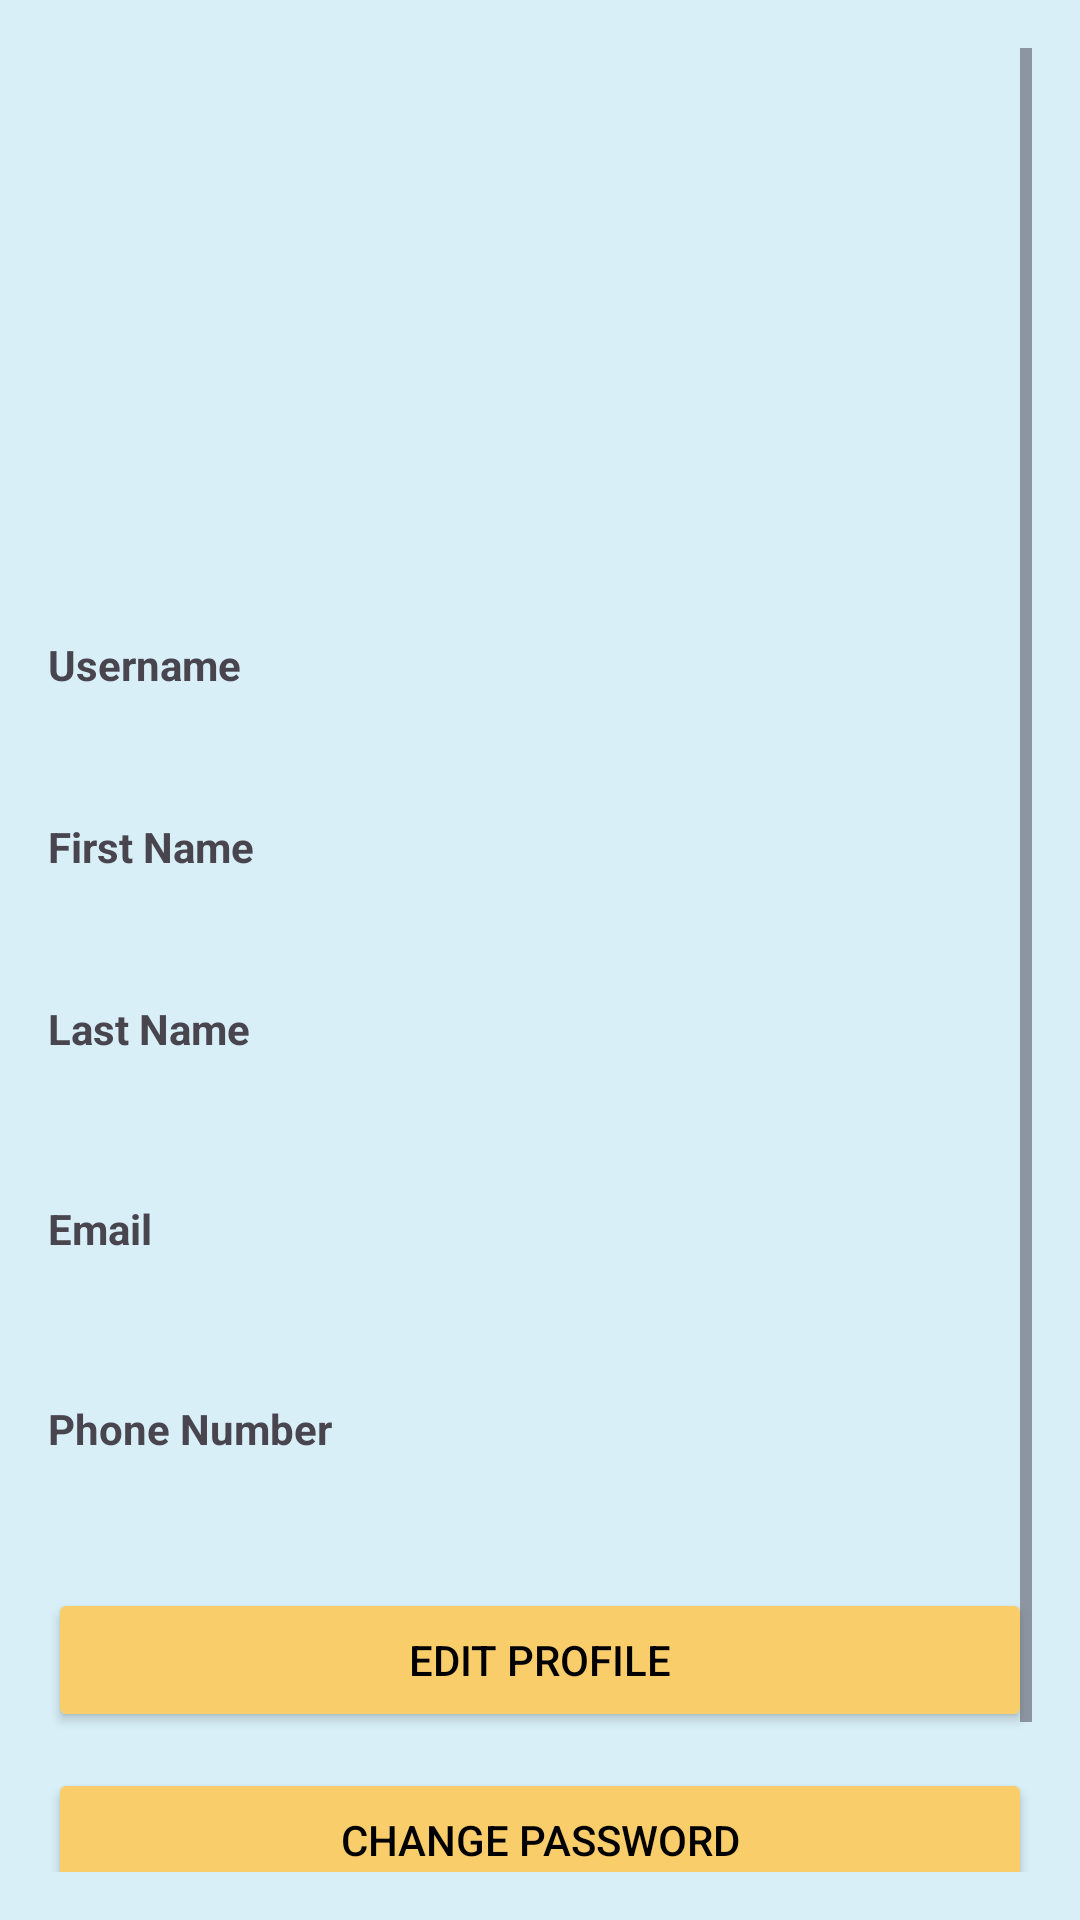

This screen was rendered from an Android layout file. Write that file and the resources it references.
<!-- AndroidManifest.xml: application theme Theme.Car_Main -->
<!-- res/layout/activity_view_profile.xml -->
<ScrollView
    xmlns:android="http://schemas.android.com/apk/res/android"

    android:layout_width="match_parent"
    android:layout_height="match_parent"
    android:background="#D8EFF7"
    android:padding="16dp">

    <LinearLayout
        android:layout_width="match_parent"
        android:layout_height="wrap_content"
        android:id="@+id/main"
        android:orientation="vertical">


        <ImageView
            android:id="@+id/iv_profile_picture"
            android:layout_marginTop="30dp"
            android:layout_width="120dp"
            android:layout_height="120dp"
            android:layout_gravity="center"
            android:layout_marginBottom="16dp"
            android:src="@drawable/guest"
            android:contentDescription="@string/profile_picture"/>


        <TextView
            android:layout_marginTop="30dp"
            android:layout_width="match_parent"
            android:layout_height="wrap_content"
            android:text="@string/Username"
            android:textStyle="bold"/>

        <TextView
            android:id="@+id/txtName"
            android:layout_width="match_parent"
            android:layout_height="wrap_content"
            android:layout_marginTop="10dp"
            android:textSize="16sp"/>
        <TextView
            android:layout_marginTop="10dp"
            android:layout_width="match_parent"
            android:layout_height="wrap_content"
            android:text="@string/first_name"
            android:textStyle="bold"/>

        <TextView
            android:id="@+id/txtfName"
            android:layout_width="match_parent"
            android:layout_height="wrap_content"
            android:layout_marginTop="10dp"
            android:textSize="16sp"/>
        <TextView
            android:layout_marginTop="10dp"
            android:layout_width="match_parent"
            android:layout_height="wrap_content"
            android:text="@string/last_name"
            android:textStyle="bold"/>

        <TextView
            android:id="@+id/txtlName"
            android:layout_width="match_parent"
            android:layout_height="wrap_content"
            android:layout_marginTop="10dp"
            android:textSize="16sp"/>



        <TextView
            android:layout_width="match_parent"
            android:layout_height="wrap_content"
            android:text="@string/email"
            android:textStyle="bold"
            android:layout_marginTop="16dp"/>

        <TextView
            android:id="@+id/txtEmail"
            android:layout_width="match_parent"
            android:layout_height="wrap_content"
            android:layout_marginTop="10dp"
            android:textSize="16sp"/>

        <TextView
            android:layout_width="match_parent"
            android:layout_height="wrap_content"
            android:text="@string/phone_number"
            android:textStyle="bold"
            android:layout_marginTop="16dp"/>

        <TextView
            android:id="@+id/txtPhone"
            android:layout_width="match_parent"
            android:layout_height="wrap_content"
            android:layout_marginTop="10dp"
            android:textSize="16sp"/>


        <Button
            android:id="@+id/btn_edit"
            android:layout_width="match_parent"
            android:layout_height="wrap_content"
            android:text="@string/edit_profile"
            android:layout_marginTop="12dp"
            android:textColor="@color/black"
            android:backgroundTint="#F9CD6A"/>
        <Button
            android:id="@+id/btn_pass_change"
            android:layout_width="match_parent"
            android:layout_height="wrap_content"
            android:text="@string/change_password"
            android:layout_marginTop="12dp"
            android:textColor="@color/black"
            android:backgroundTint="#F9CD6A"/>
        <Button
            android:id="@+id/btn_logOut"
            android:layout_width="match_parent"
            android:layout_height="wrap_content"
            android:text="@string/logout"
            android:layout_marginTop="12dp"
            android:textColor="@color/black"
            android:backgroundTint="#FF0000"/>


    </LinearLayout>
</ScrollView>
<!-- resources referenced by this layout -->
<resources>
  <color name="black">#000000</color>
  <string name="Username">Username</string>
  <string name="change_password">Change password</string>
  <string name="edit_profile">Edit Profile</string>
  <string name="email">Email</string>
  <string name="first_name">First Name</string>
  <string name="last_name">Last Name</string>
  <string name="logout">LogOut</string>
  <string name="phone_number">Phone Number</string>
  <string name="profile_picture">Profile Picture</string>
  <style name="Theme.Car_Main" parent="Base.Theme.Car_Main" />
  <style name="Base.Theme.Car_Main" parent="Theme.Material3.DayNight.NoActionBar">
          
          
      </style>
</resources>
